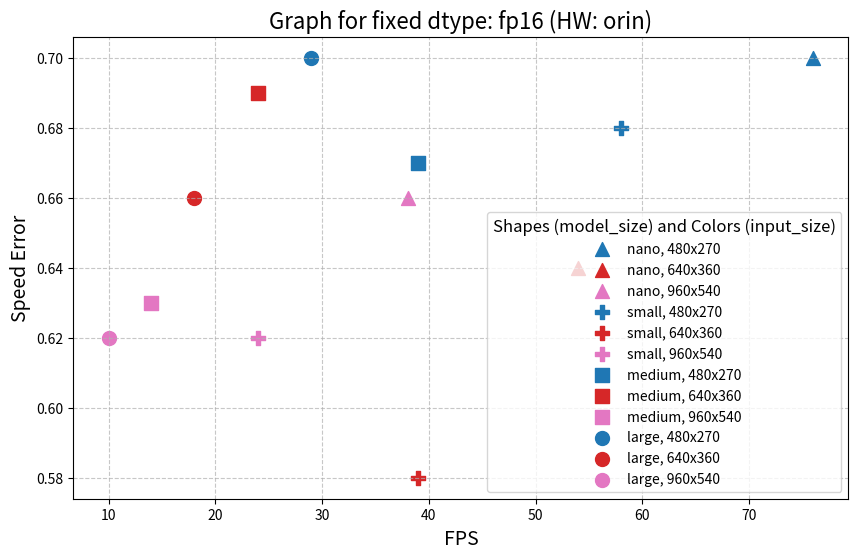
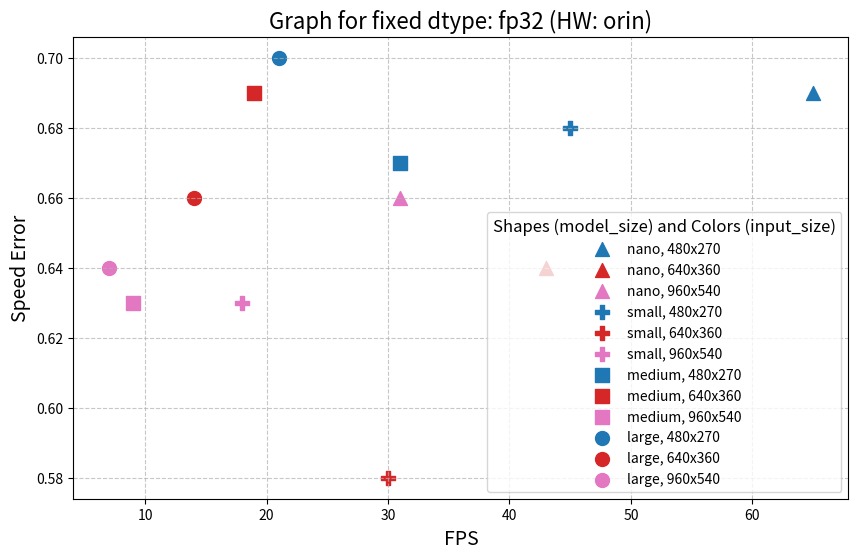
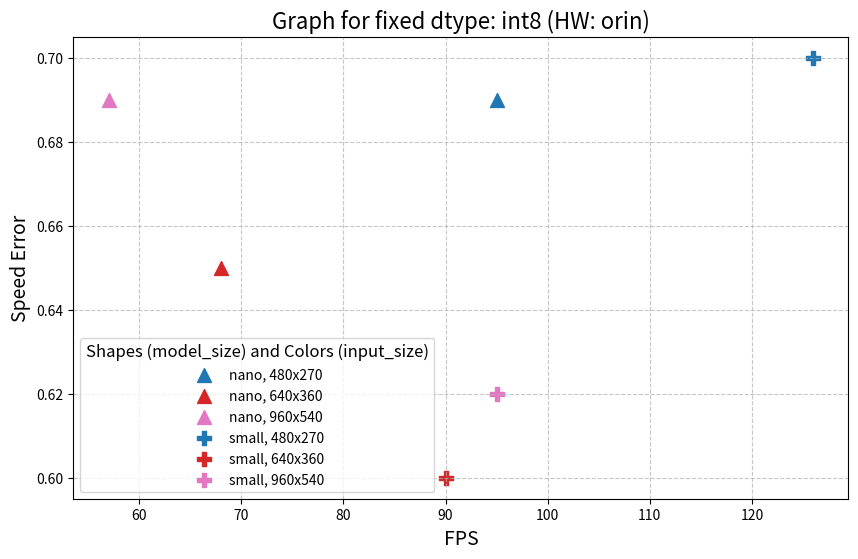
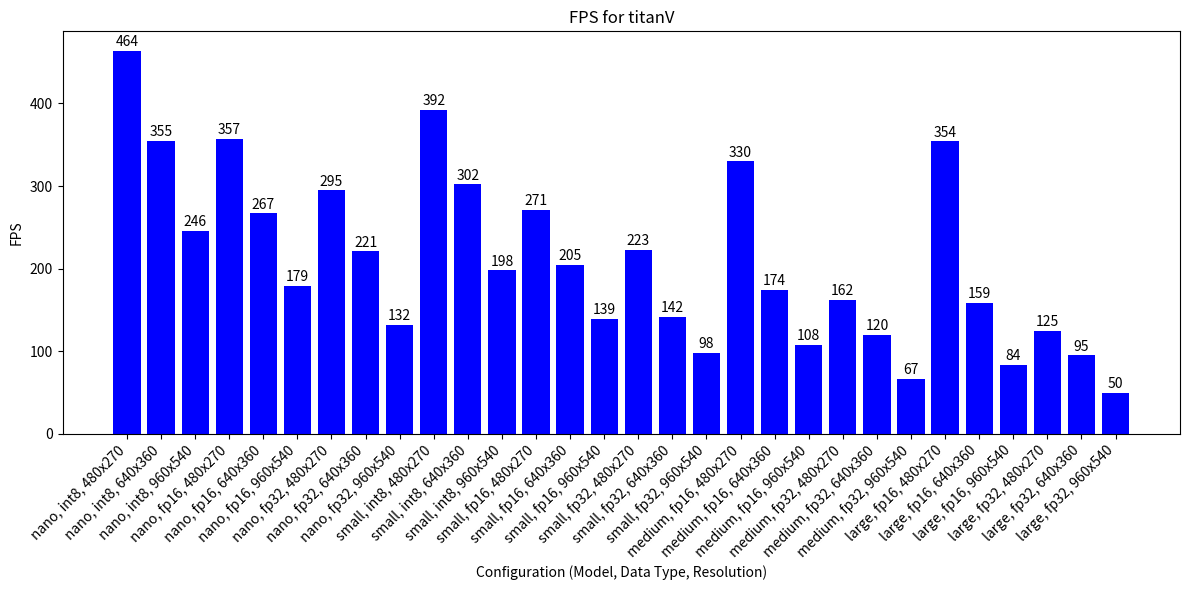
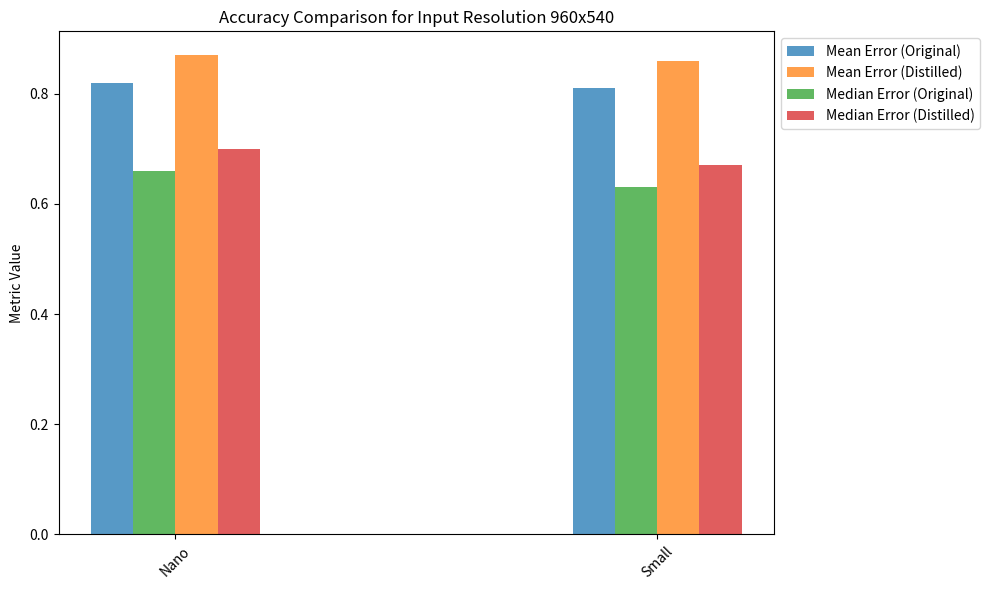

The matplotlib source for these figures, in order:
import matplotlib.pyplot as plt
import matplotlib.cm as cm
from itertools import cycle

# The provided configuration results dictionary
CONFIG_RESULTS = {
    "nano, int8, titanV, 480x270": (464, 0.89, 0.69, 88.05, 91.51),
    "nano, int8, titanV, 640x360": (355, 0.82, 0.65, 89.62, 91.27),
    "nano, int8, titanV, 960x540": (246, 0.87, 0.69, 90.92, 90.13),

    "nano, fp16, titanV, 480x270": (357, 0.87, 0.70, 88.08, 91.23),
    "nano, fp16, titanV, 640x360": (267, 0.80, 0.64, 89.69, 92.25),
    "nano, fp16, titanV, 960x540": (179, 0.85, 0.66, 90.60, 92.74),

    "nano, fp32, titanV, 480x270": (295, 0.87, 0.69, 88.08, 91.23),
    "nano, fp32, titanV, 640x360": (221, 0.80, 0.64, 89.69, 92.25),
    "nano, fp32, titanV, 960x540": (132, 0.82, 0.66, 91.15, 90.10),

    "nano, int8, orin, 480x270": (95, 0.89, 0.69, 88.05, 91.51),
    "nano, int8, orin, 640x360": (68, 0.82, 0.65, 89.62, 91.27),
    "nano, int8, orin, 960x540": (57, 0.87, 0.69, 90.92, 90.13),

    "nano, fp16, orin, 480x270": (76, 0.87, 0.70, 88.08, 91.23),
    "nano, fp16, orin, 640x360": (54, 0.80, 0.64, 89.69, 92.25),
    "nano, fp16, orin, 960x540": (38, 0.85, 0.66, 90.60, 92.74),

    "nano, fp32, orin, 480x270": (65, 0.87, 0.69, 88.08, 91.23),
    "nano, fp32, orin, 640x360": (43, 0.80, 0.64, 89.69, 92.25),
    "nano, fp32, orin, 960x540": (31, 0.82, 0.66, 91.15, 90.10),


    "small, int8, titanV, 480x270": (392, 0.88, 0.70, 88.08, 91.23),
    "small, int8, titanV, 640x360": (302, 0.78, 0.60, 91.02, 91.27),
    "small, int8, titanV, 960x540": (198, 0.83, 0.62, 90.60, 90.07),

    "small, fp16, titanV, 480x270": (271, 0.87, 0.68, 91.08, 91.85),
    "small, fp16, titanV, 640x360": (205, 0.76, 0.58, 91.02, 92.16),
    "small, fp16, titanV, 960x540": (139, 0.81, 0.62, 92.09, 91.86),

    "small, fp32, titanV, 480x270": (223, 0.87, 0.68, 91.08, 92.85),
    "small, fp32, titanV, 640x360": (142, 0.81, 0.58, 91.02, 92.16),
    "small, fp32, titanV, 960x540": (98, 0.81, 0.63, 92.11, 91.14),

    "small, int8, orin, 480x270": (126, 0.88, 0.70, 88.08, 91.23),
    "small, int8, orin, 640x360": (90, 0.78, 0.60, 91.02, 91.27),
    "small, int8, orin, 960x540": (95, .83, 0.62, 90.60, 90.07),

    "small, fp16, orin, 480x270": (58, 0.87, 0.68, 91.08, 91.85),
    "small, fp16, orin, 640x360": (39, 0.76, 0.58, 91.02, 92.16),
    "small, fp16, orin, 960x540": (24, 0.81, 0.62, 92.09, 91.86),

    "small, fp32, orin, 480x270": (45, 0.87, 0.68, 91.08, 92.85),
    "small, fp32, orin, 640x360": (30, 0.81, 0.58, 91.02, 92.16),
    "small, fp32, orin, 960x540": (18, 0.81, 0.63, 92.11, 91.14),


    "medium, fp16, titanV, 480x270": (330, 0.84, 0.67, 91.55, 87.44),
    "medium, fp16, titanV, 640x360": (174, 0.86, 0.69, 91.32, 90.68),
    "medium, fp16, titanV, 960x540": (108, 0.82, 0.63, 91.23, 91.01),

    "medium, fp32, titanV, 480x270": (162, 0.84, 0.67, 91.55, 92.44),
    "medium, fp32, titanV, 640x360": (120, 0.86, 0.69, 91.32, 90.68),
    "medium, fp32, titanV, 960x540": (67, 0.83, 0.66, 91.10, 91.00),

    "medium, fp16, orin, 480x270": (39, 0.84, 0.67, 91.55, 87.44),
    "medium, fp16, orin, 640x360": (24, 0.86, 0.69, 91.32, 90.68),
    "medium, fp16, orin, 960x540": (14, 0.82, 0.63, 91.23, 91.01),

    "medium, fp32, orin, 480x270": (31, 0.84, 0.67, 91.55, 92.44),
    "medium, fp32, orin, 640x360": (19, 0.86, 0.69, 91.32, 90.68),
    "medium, fp32, orin, 960x540": (9, 0.82, 0.63, 91.23, 91.01),


    "large, fp16, titanV, 480x270": (354, 0.87, 0.70, 90.85, 91.12),
    "large, fp16, titanV, 640x360": (159, 0.84, 0.66, 90.34, 90.67),
    "large, fp16, titanV, 960x540": (84, 0.81, 0.62, 91.11, 89.61),

    "large, fp32, titanV, 480x270": (125, 0.87, 0.70, 90.85, 91.12),
    "large, fp32, titanV, 640x360": (95, 0.84, 0.66, 90.34, 90.67),
    "large, fp32, titanV, 960x540": (50, 0.82, 0.64, 91.21, 90.85),

    "large, fp16, orin, 480x270": (29, 0.87, 0.70, 90.85, 91.12),
    "large, fp16, orin, 640x360": (18, 0.84, 0.66, 90.34, 90.67),
    "large, fp16, orin, 960x540": (10, 0.81, 0.62, 91.11, 89.61),

    "large, fp32, orin, 480x270": (21, 0.87, 0.70, 90.85, 91.12),
    "large, fp32, orin, 640x360": (14, 0.84, 0.66, 90.34, 90.67),
    "large, fp32, orin, 960x540": (7, 0.82, 0.64, 91.21, 90.85),
}

def plot_results(fixed, shapes, colors, hw):
    # Define markers and colors
    markers = cycle(['o', 's', '^', 'P'])  # Cycle through markers
    colormap = cm.get_cmap('tab10')  # Use a colormap for colors

    # Extract keys for unique identifiers
    all_keys = [key.split(', ') for key in CONFIG_RESULTS.keys()]
    fixed_values = sorted(set(key[{'dtype': 1, 'model_size': 0, 'input_size': 3, 'gpu': 2}[fixed]] for key in all_keys))
    shape_values = sorted(set(key[{'dtype': 1, 'model_size': 0, 'input_size': 3, 'gpu': 2}[shapes]] for key in all_keys))
    color_values = sorted(set(key[{'dtype': 1, 'model_size': 0, 'input_size': 3, 'gpu': 2}[colors]] for key in all_keys))

    for fixed_val in fixed_values:
        plt.figure(figsize=(10, 6))
        current_markers = {shape: next(markers) for shape in shape_values}
        current_colors = {color: colormap(i / len(color_values)) for i, color in enumerate(color_values)}

        for key, (fps, mean_error, median_error, precision, recall) in CONFIG_RESULTS.items():
            key_parts = key.split(', ')

            if (
                key_parts[{'dtype': 1, 'model_size': 0, 'input_size': 3, 'gpu': 2}[fixed]] == fixed_val
                and key_parts[2] == hw  # Filter by hardware/gpu
            ):
                shape = key_parts[{'dtype': 1, 'model_size': 0, 'input_size': 3, 'gpu': 2}[shapes]]
                color = key_parts[{'dtype': 1, 'model_size': 0, 'input_size': 3, 'gpu': 2}[colors]]

                plt.scatter(fps, median_error, label=f"{shape}, {color}", 
                            color=current_colors[color], marker=current_markers[shape], s=100)

        plt.title(f"Graph for fixed {fixed}: {fixed_val} (HW: {hw})", fontsize=16)
        plt.xlabel("FPS", fontsize=14)
        plt.ylabel("Speed Error", fontsize=14)
        plt.legend(title=f"Shapes ({shapes}) and Colors ({colors})", fontsize=10, title_fontsize=12, loc='best')
        plt.grid(True, linestyle='--', alpha=0.7)
        plt.show()

# Example usage
plot_results("dtype", "model_size", "input_size", "orin")



# Function to plot the FPS based on a given hardware and model
def plot_fps_for_hardware(hardware_name):
    # Extract configurations that match the given hardware name
    configurations = [key for key in CONFIG_RESULTS.keys() if hardware_name in key]
    
    # Prepare FPS data and corresponding configuration labels
    fps_values = [CONFIG_RESULTS[config][0] for config in configurations]  # Extract FPS values
    labels = [config.replace(f"{hardware_name}, ", "") for config in configurations]  # Format labels

    # Create bar chart
    fig, ax = plt.subplots(figsize=(12, 6))
    bars = ax.bar(labels, fps_values, color='blue')

    # Labeling the chart
    ax.set_title(f"FPS for {hardware_name}")
    ax.set_xlabel("Configuration (Model, Data Type, Resolution)")
    ax.set_ylabel("FPS")
    ax.set_xticklabels(labels, rotation=45, ha="right")

    # Add FPS values on top of the bars
    for bar in bars:
        yval = bar.get_height()
        ax.text(bar.get_x() + bar.get_width() / 2, yval + 2, round(yval, 2), ha="center", va="bottom")

    # Show the plot
    plt.tight_layout()
    plt.show()

# Example usage:
plot_fps_for_hardware("titanV")



import matplotlib.pyplot as plt
import numpy as np

# Extracted dictionary from the table
DISTILLED_CONFIGS = {
    "Nano, 480x270": (0.87, 0.69, 88.08, 91.23),
    "Nano_distill, 480x270": (0.98, 0.74, 81.71, 87.39),
    "Nano, 640x360": (0.80, 0.64, 89.69, 92.25),
    "Nano_distill, 640x360": (0.90, 0.81, 86.00, 89.15),
    "Nano, 960x540": (0.82, 0.66, 91.15, 90.10),
    "Nano_distill, 960x540": (0.87, 0.70, 84.72, 86.53),
    "Small, 480x270": (0.87, 0.68, 91.08, 92.85),
    "Small_distill, 480x270": (0.91, 0.73, 85.45, 91.00),
    "Small, 640x360": (0.81, 0.58, 91.02, 92.16),
    "Small_distill, 640x360": (0.84, 0.65, 85.05, 89.58),
    "Small, 960x540": (0.81, 0.63, 92.11, 91.14),
    "Small_distill, 960x540": (0.86, 0.67, 84.73, 90.07),
}

# Plotting function
def plot_accuracy_comparison(input_resolution):
    models = []
    metrics = {
        "Mean Error": [],
        "Median Error": [],
 #       "Precision": [],
 #       "Recall": []
    }
    
    # Extract relevant data for the input resolution
    for key, values in DISTILLED_CONFIGS.items():
        model, resolution = key.split(", ")
        if resolution == input_resolution:
            models.append(model)
            metrics["Mean Error"].append(values[0])
            metrics["Median Error"].append(values[1])
            #metrics["Precision"].append(values[2])
            #metrics["Recall"].append(values[3])
    
    if not models:
        print(f"No data found for input resolution: {input_resolution}")
        return
    
    # Bar positions
    x = np.arange(len(models) // 2)  # Groups (Nano, Nano_distill, etc.)
    width = 0.35  # Width of the bars

    fig, ax = plt.subplots(figsize=(10, 6))
    
    # Plot each metric
    for i, (metric_name, metric_values) in enumerate(metrics.items()):
        # Separate normal and distilled values
        original_values = metric_values[::2]  # Even indices
        distilled_values = metric_values[1::2]  # Odd indices
        
        # Bar positions for normal and distilled
        bar_pos_original = x + (i - 1.5) * width / 4
        bar_pos_distilled = bar_pos_original + width / 2
        
        ax.bar(
            bar_pos_original,
            original_values,
            width / 4,
            label=f"{metric_name} (Original)",
            alpha=0.75
        )
        ax.bar(
            bar_pos_distilled,
            distilled_values,
            width / 4,
            label=f"{metric_name} (Distilled)",
            alpha=0.75
        )

    # Labels and formatting
    ax.set_xticks(x)
    ax.set_xticklabels([model.split("_")[0] for model in models[::2]], rotation=45)
    ax.set_ylabel("Metric Value")
    ax.set_title(f"Accuracy Comparison for Input Resolution {input_resolution}")
    ax.legend(loc="upper left", bbox_to_anchor=(1, 1))
    fig.tight_layout()
    
    # Show the plot
    plt.show()

# Example usage
plot_accuracy_comparison("960x540")
